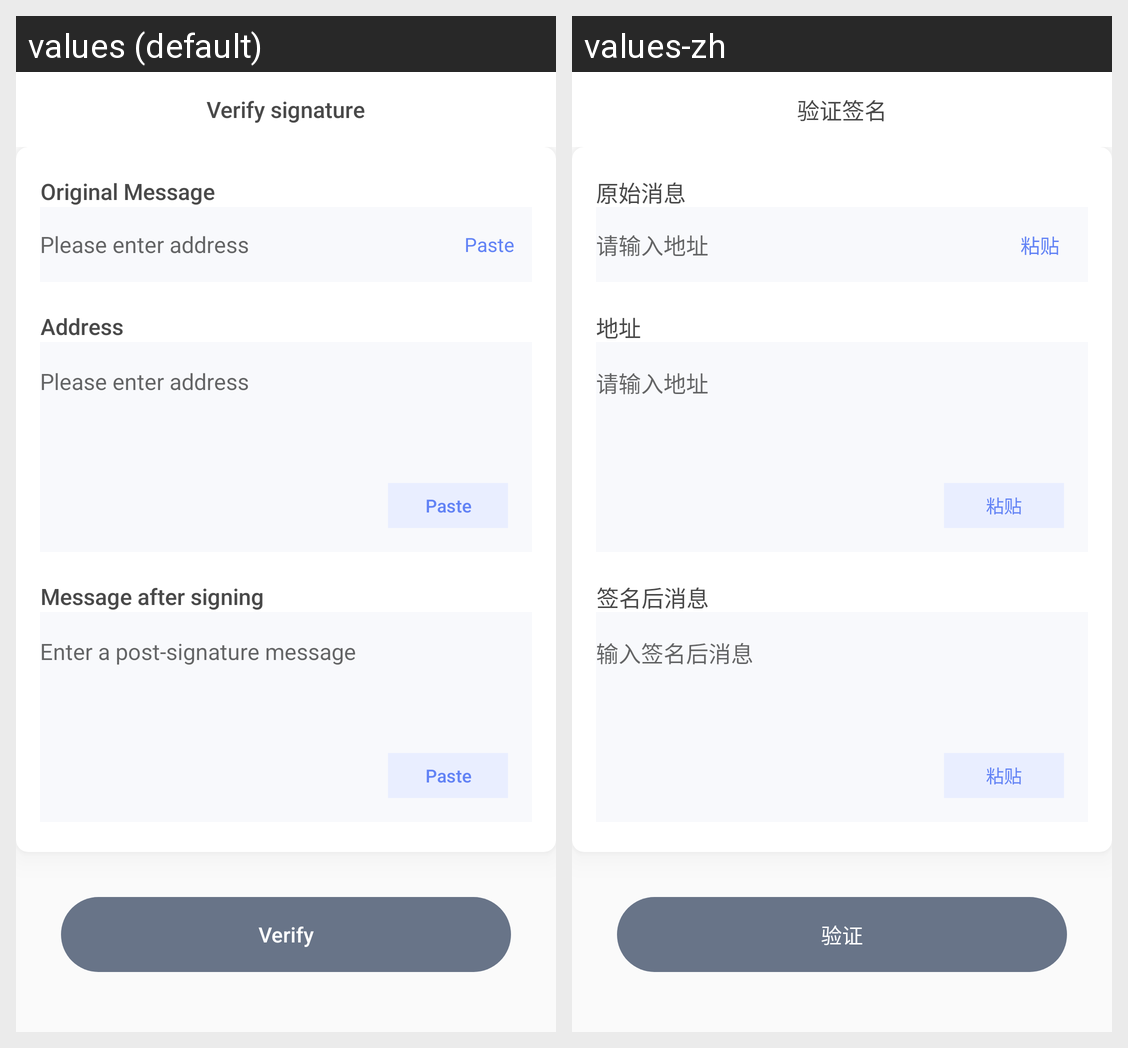

Translations of the strings shown on this Android screen, per locale in the grid:
Android screen res/layout/activity_check_sign.xml rendered under 2 locales, left to right: values (default), values-zh. Device: Nexus 5 (rendered at 1080×1920; each locale shown at half size, 540×960, under a caption strip naming it); theme AppTheme.
Strings drawn on this screen, with the default value and each locale's value (text and hints the layout hard-codes, and strings that could not be matched under every locale, appear in the picture but are not listed):

checksigning
  values: Verify signature
  values-zh: 验证签名

original_msg
  values: Original Message
  values-zh: 原始消息

input_address
  values: Please enter address
  values-zh: 请输入地址

paste
  values: Paste
  values-zh: 粘贴

address
  values: Address
  values-zh: 地址

signed_msg
  values: Message after signing
  values-zh: 签名后消息

input_signed_msg
  values: Enter a post-signature message
  values-zh: 输入签名后消息

verification
  values: Verify
  values-zh: 验证
